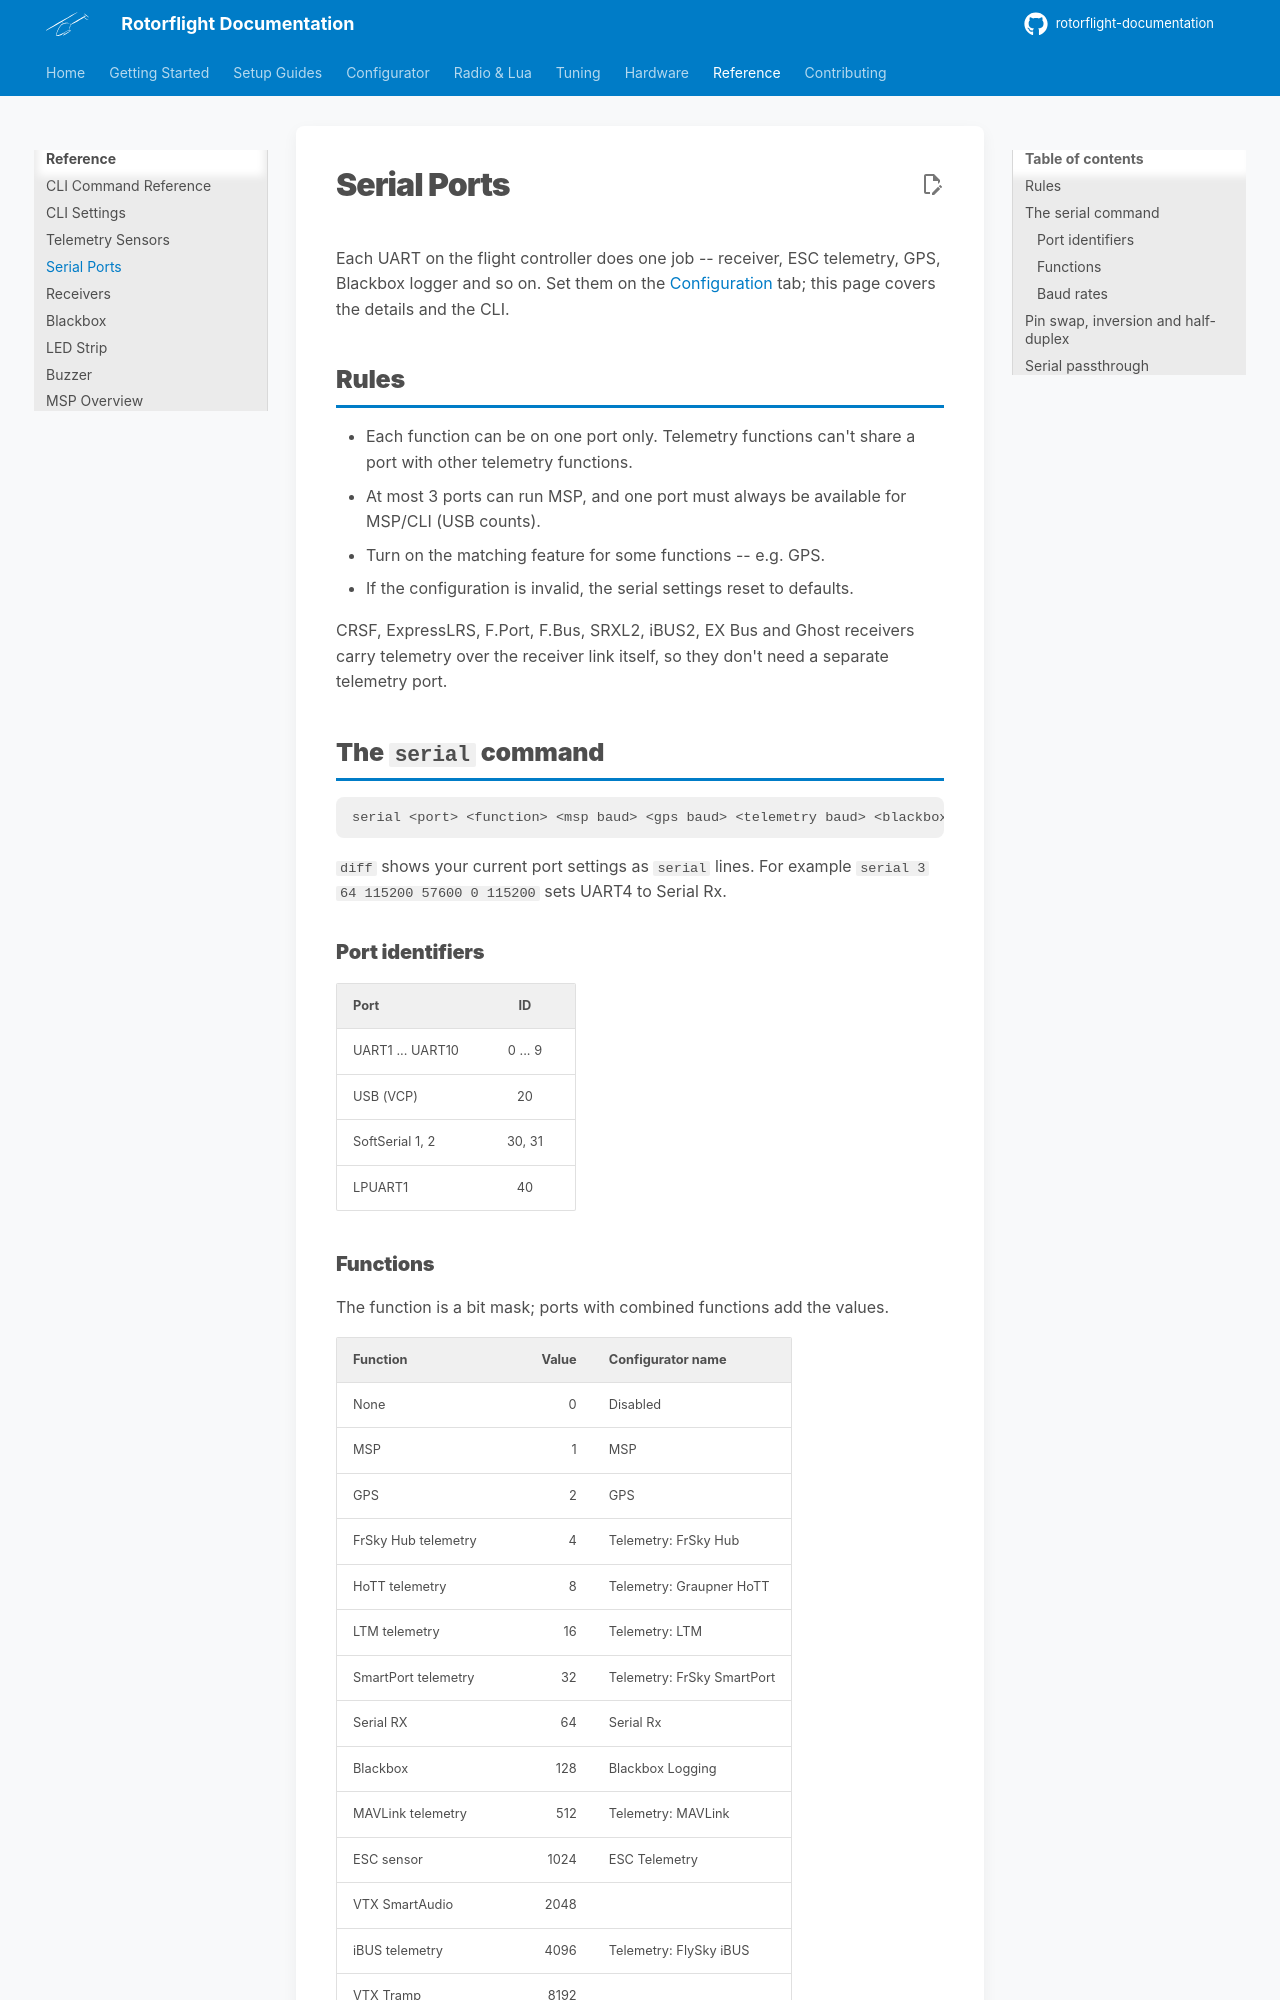

repository: rotorflight/rotorflight-documentation · page: reference/serial-ports/index.html · generator: mkdocs

# Serial Ports

Each UART on the flight controller does one job -- receiver, ESC telemetry,
GPS, Blackbox logger and so on. Set them on the
[Configuration](../configurator/tabs/configuration.md#serial-ports) tab;
this page covers the details and the CLI.

## Rules

- Each function can be on one port only. Telemetry functions can't share
  a port with other telemetry functions.
- At most 3 ports can run MSP, and one port must always be available for
  MSP/CLI (USB counts).
- Turn on the matching feature for some functions -- e.g. GPS.
- If the configuration is invalid, the serial settings reset to defaults.

CRSF, ExpressLRS, F.Port, F.Bus, SRXL2, iBUS2, EX Bus and Ghost receivers
carry telemetry over the receiver link itself, so they don't need a separate
telemetry port.

## The `serial` command

```
serial <port> <function> <msp baud> <gps baud> <telemetry baud> <blackbox baud>
```

`diff` shows your current port settings as `serial` lines. For example
`serial 3 64 115200 57600 0 115200` sets UART4 to Serial Rx.

### Port identifiers

| Port | ID |
| --- | :-: |
| UART1 ... UART10 | 0 ... 9 |
| USB (VCP) | 20 |
| SoftSerial 1, 2 | 30, 31 |
| LPUART1 | 40 |
